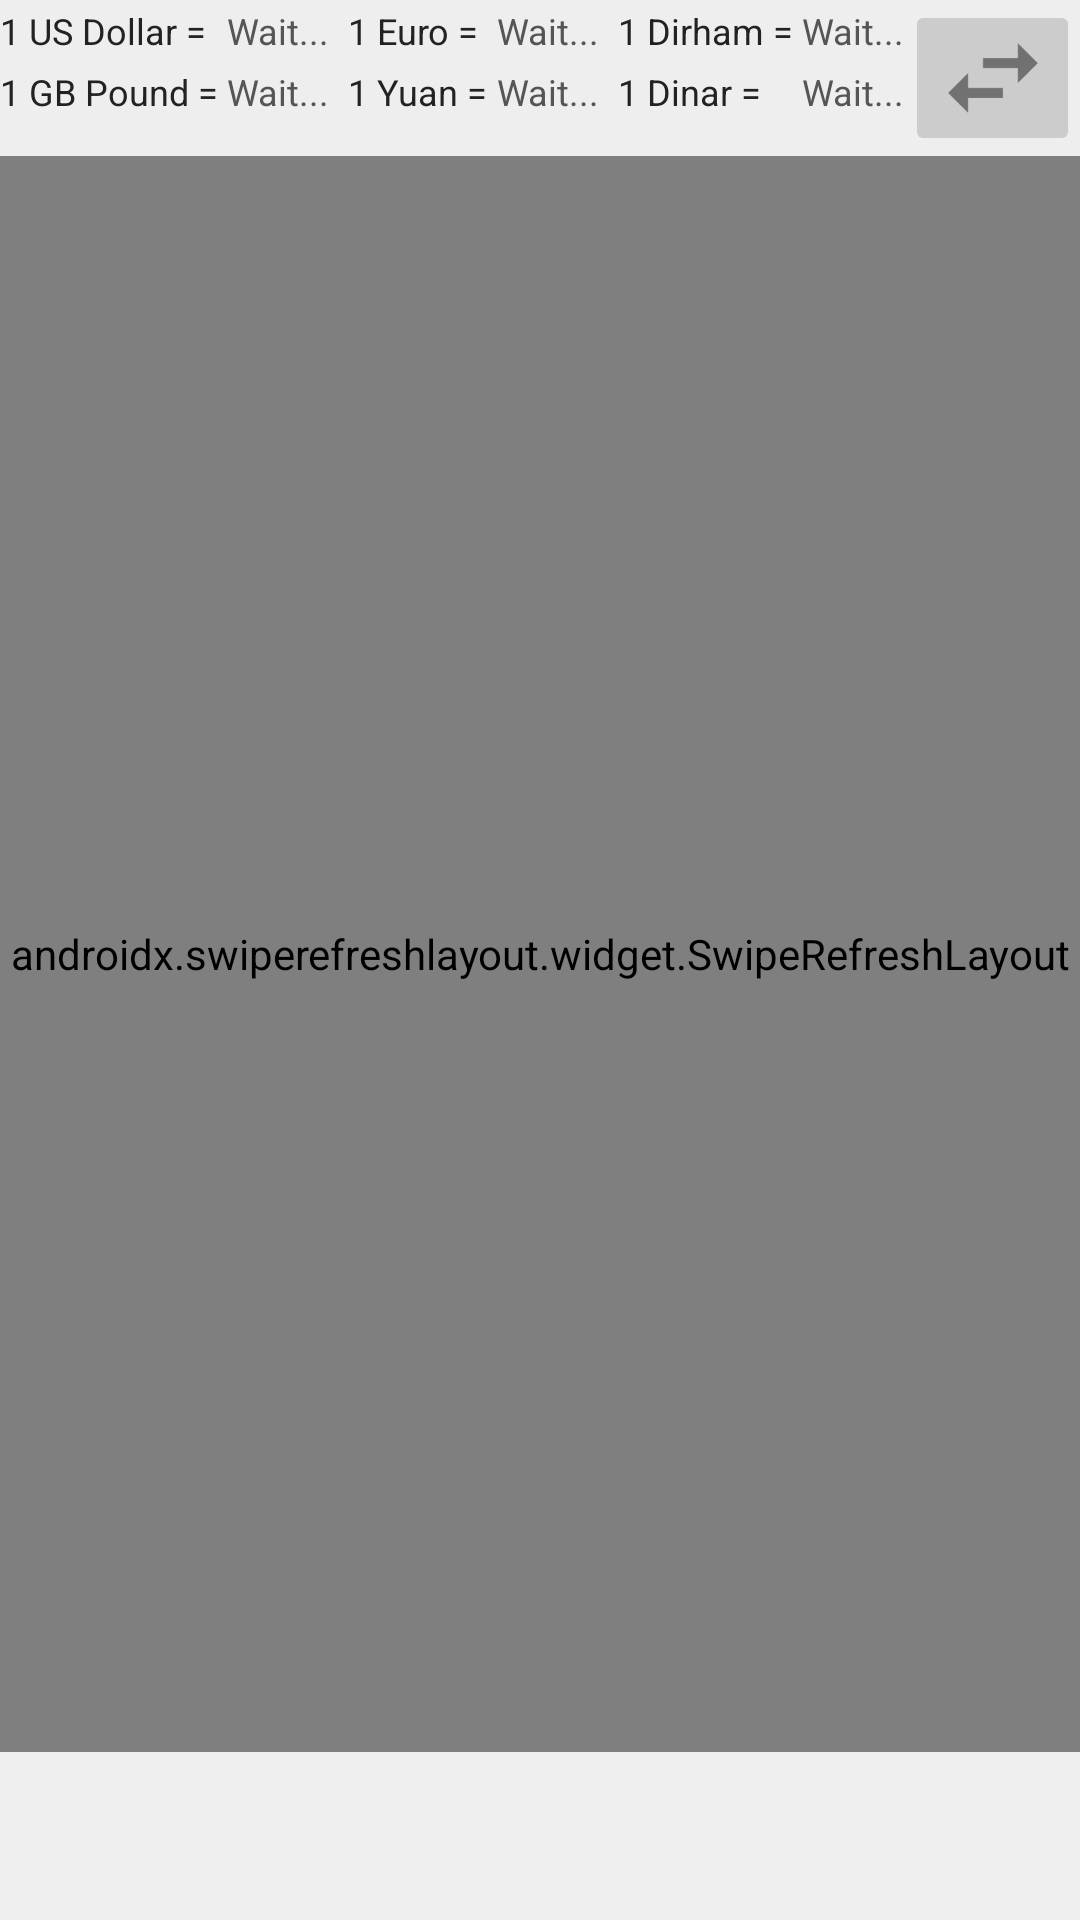

The Android layout XML behind this screen, and the referenced resources:
<!-- AndroidManifest.xml: application theme AppTheme -->
<!-- res/layout/frag_business.xml -->
<?xml version="1.0" encoding="utf-8"?>
<LinearLayout xmlns:android="http://schemas.android.com/apk/res/android"
    xmlns:app="http://schemas.android.com/apk/res-auto"
    android:layout_height="match_parent"
    android:layout_width="match_parent"
    android:orientation="vertical"
    android:background="#efefef"
  >

    <LinearLayout
      android:layout_width="match_parent"
      android:layout_height="wrap_content"
      android:orientation="horizontal"
        android:background="#eee"
        android:id="@+id/lnlTopPanel">

        <GridLayout
            android:layout_width="wrap_content"
            android:layout_height="match_parent">

            <TextView
                android:id="@+id/txtCurrRates"
                android:layout_width="wrap_content"
                android:layout_height="wrap_content"
                android:layout_marginBottom="2dp"
                android:layout_marginTop="2dp"
                android:textColor="#222"
                android:text="1 US Dollar = "
                android:textSize="12sp" />

            <TextView
                android:id="@+id/txtDolVal"
                android:layout_width="wrap_content"
                android:layout_height="wrap_content"
                android:layout_marginBottom="2dp"
                android:layout_marginTop="2dp"
                android:text="Wait..."
                android:textColor="#555"
                android:textSize="12sp" />

            <TextView
                android:layout_width="wrap_content"
                android:layout_height="wrap_content"
                android:layout_marginBottom="2dp"
                android:layout_marginLeft="6dp"
                android:layout_marginTop="2dp"
                android:textColor="#222"
                android:text="1 Euro = "
                android:textSize="12sp" />

            <TextView
                android:id="@+id/txtEurVal"
                android:layout_width="wrap_content"
                android:layout_height="wrap_content"
                android:layout_marginBottom="2dp"
                android:layout_marginTop="2dp"
                android:text="Wait..."
                android:textColor="#555"
                android:textSize="12sp" />

            <TextView
                android:id="@+id/txtPndVal"
                android:layout_width="wrap_content"
                android:layout_height="wrap_content"
                android:layout_column="1"
                android:layout_marginBottom="2dp"
                android:layout_marginTop="2dp"
                android:layout_row="1"
                android:text="Wait..."
                android:textColor="#555"
                android:textSize="12sp" />

            <TextView

                android:layout_width="wrap_content"
                android:layout_height="wrap_content"
                android:layout_column="0"
                android:layout_marginBottom="2dp"
                android:layout_marginTop="2dp"
                android:layout_row="1"
                android:layout_weight="1"
                android:textColor="#222"
                android:text="1 GB Pound = "
                android:textSize="12sp" />

            <TextView
                android:layout_width="wrap_content"
                android:layout_height="wrap_content"
                android:layout_column="2"
                android:layout_marginBottom="2dp"
                android:layout_marginLeft="6dp"
                android:layout_marginTop="2dp"
                android:layout_row="1"
                android:layout_weight="1"
                android:textColor="#222"
                android:text="1 Yuan = "
                android:textSize="12sp" />

            <TextView
                android:id="@+id/txtRmbVal"
                android:layout_width="wrap_content"
                android:layout_height="wrap_content"
                android:layout_column="3"
                android:layout_marginBottom="2dp"
                android:layout_marginTop="2dp"
                android:layout_row="1"
                android:text="Wait..."
                android:textColor="#555"
                android:textSize="12sp" />

            <TextView
                android:layout_width="wrap_content"
                android:layout_height="wrap_content"
                android:layout_column="4"
                android:layout_marginBottom="2dp"
                android:layout_marginLeft="6dp"
                android:layout_marginTop="2dp"
                android:layout_row="0"
                android:textColor="#222"
                android:text="1 Dirham = "
                android:textSize="12sp" />

            <TextView
                android:id="@+id/txtDirVal"
                android:layout_width="wrap_content"
                android:layout_height="wrap_content"
                android:layout_column="5"
                android:layout_marginBottom="2dp"
                android:layout_marginTop="2dp"
                android:layout_row="0"
                android:text="Wait..."
                android:textColor="#555"
                android:textSize="12sp" />

            <TextView
                android:layout_width="wrap_content"
                android:layout_height="wrap_content"
                android:layout_column="4"
                android:layout_marginBottom="2dp"
                android:layout_marginLeft="6dp"
                android:layout_marginTop="2dp"
                android:layout_row="1"
                android:textColor="#222"
                android:text="1 Dinar = "
                android:textSize="12sp" />

            <TextView
                android:id="@+id/txtDinVal"
                android:layout_width="wrap_content"
                android:layout_height="wrap_content"
                android:layout_column="5"
                android:layout_marginBottom="2dp"
                android:layout_marginTop="2dp"
                android:layout_row="1"
                android:text="Wait..."
                android:textColor="#555"
                android:textSize="12sp" />

        </GridLayout>

        <ImageButton
            android:id="@+id/btnConvert"
            android:layout_width="wrap_content"
            android:layout_height="wrap_content"
            android:layout_column="6"
            android:layout_row="0"
            android:layout_weight="1"
            android:backgroundTint="#ccc"
            app:srcCompat="@drawable/ic_convert" />

    </LinearLayout>
    <androidx.swiperefreshlayout.widget.SwipeRefreshLayout
        android:layout_width="match_parent"
        android:layout_height="match_parent"
        android:layout_marginBottom="?attr/actionBarSize"
        xmlns:tools="http://schemas.android.com/tools"
        android:id="@+id/lnlBus"
        android:background="#ffffff">

        <ListView
            android:layout_width="match_parent"
            android:layout_height="match_parent"
            android:background="#dfdfdf"
            android:id="@+id/lstBus"
        />
    </androidx.swiperefreshlayout.widget.SwipeRefreshLayout>
</LinearLayout>
<!-- resources referenced by this layout -->
<resources>
  <!-- drawable ic_convert: png bitmap (drawable-hdpi, 445 bytes) -->
  <style name="AppTheme" parent="Theme.AppCompat.Light.DarkActionBar">
          
          <item name="colorPrimary">#2d7e9b</item>
          <item name="colorPrimaryDark">@color/colorPrimaryDark</item>
          <item name="colorAccent">@color/colorAccent</item>
          <item name="android:textColorPrimary">#000000</item>
          <item name="android:textColor">#000</item>
  
  
          <item name="android:colorBackground">@color/background_material_light</item>
          <item name="android:textColorSecondaryInverse">@color/colorAccent</item>
      </style>
  <color name="colorPrimaryDark">#1540AE</color>
  <color name="colorAccent">#aabbff</color>
  <color name="background_material_light">#f5f5f5</color>
</resources>
